pico-8 play session: hold ← + tap ❎

[t = 4 s] hold ← ~4s, tap ❎ ~7×
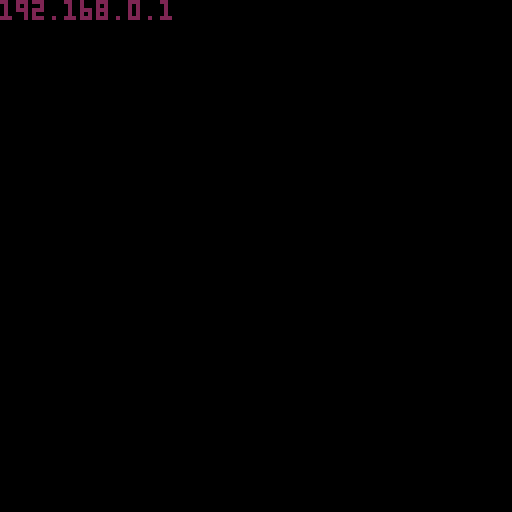
[t = 6 s] hold ← ~6s, tap ❎ ~10×
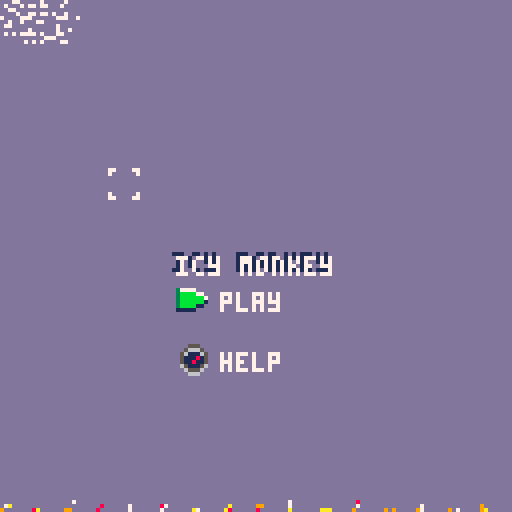
[t = 8 s] hold ← ~8s, tap ❎ ~14×
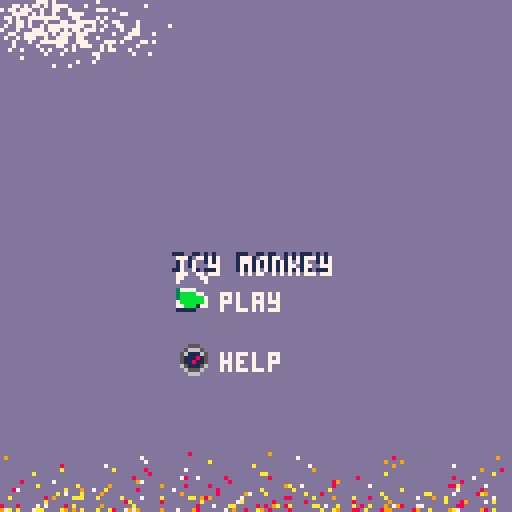

pico-8 cartridge
version 39
__lua__
--main 
--todo! 
--[[

	end game screen
	
	some kind of time for 
		plane to get you

	sfx for plane
	
	attacking delay/effect

	bugfix to prevent lag
		from particles

	

--]]

gamemode = 2 //0 is main, 1 is 
														//menu,
														//2 is game start
														//3 is game over


function _init()
	
	gamemode = 5
	
	reset_game()
	
	music(0)
	
	msg("for ryan",2.5)
	msg("192.168.0.1",.2)
--]]



end



mus_test = 0
function _update()	

	//do wind
	if time() % 5.5 == 0 
		and gamemode != 5
	then
		sfx(2)
	end
	


	//world mode
	if gamemode == 0 then
		
		
		if btnp(⬅️) then
		--	add_mob(1,pl.x,pl.y)
		end
		
		
		//upd time   time 10
		if time() % sec_per_hour == 0 then
			adv_hour()
		end
			
		
		nodes = choice_menu(0,116,9,1,inv)
		
	 get_player_input()
	 move_player()
	 lose_heat()
	-- passive_hp_regen()
	 player_death()
	 nearest_pl_obj()
	 stats_reg()
	 upd_res()
	 switch_menu()
	 move_camera()
	 mob_upd()
	 
		world_border()
	 
	 has_enough_fires()
	 
	 rnd_mobs()
	 
	 //snowfall
	 for i = 0,snow_level do
	 	add_part(138+camx,-10+camy,-rnd(5),rnd(4),7,5)
	 end
	 
	end
	
	//menu mode
	if gamemode == 1 then
		get_menu_input()
	end

	
	switch_buff = false
	
end


function _draw()
	cls()
	
	
	time_color()
	
	
	//regular play
	if gamemode == 0 then
		
		draw_world_border()

		map()
		
		draw_res()
	
		draw_player()
	
		draw_mobs()
		
		draw_ghost()
	
		draw_nodes(true)
		
		draw_part()
		
		hud()
		
		
	//ui	
	elseif gamemode == 1	then		
		//inventory drawn in menu call
		draw_menu()
		
	end
	
	//start screen
	if gamemode == 2 then
		start_screen()
	end
	
	//help screen
	if gamemode == 3 then
		help_screen()
		draw_part()
	end
	
	if gamemode == 4 then
		death_screen()
	end
	
	if gamemode == 5 then
		startup_screen()
	end
	
	if gamemode == 6 then
		victory_screen()
		draw_part()
	end
	
	
	draw_msg()
	
	
-- print(#part, pl.x,pl.y)

	
end


function reset_game()
	
	pl.hp = 10
	pl.warmth = 100
	inv = {}
	
	camx = 0
	camy = 0
	camera(0,0)
	
	clear_part()
	
	res = {}
	mobs = {}
	
	msg_text = ""
	
end
-->8
--player
pl = {x=63,
						y=63,
						vx=0,
						vy=0,
						spd=1.2,
						s=1,
						dir=1,
						ani={{2,3,4}},
					 flipp=false,
						action=0,
						item=-1, //held item
						last_angle=0,
						hp = 10,
						warmth=100,
						dmg = 1,
						closest_obj=0,	//closest thing
						can_atk = true,
						next_atk = 0
						
						}
						
//actions enum 0:harvest 1:weapon/tool 2:build	

--[[
	action 0 is standard harvest
	1 is place item	
--]]

//player inventory
inv = {}

function draw_player()
	spr(pl.s,pl.x,pl.y,1,1,pl.flipp)
	
	if pl.vx != 0 or pl.vy != 0 then
		
		pl.s = pl.ani[pl.dir][flr(time()*8%#pl.ani[pl.dir])+1]
	else
		pl.s = pl.ani[pl.dir][1] - 1
	end
	
	x = pl.x
	y = pl.y
	vx = pl.vx
	vy = pl.vy
	
	a = pl.last_angle
	
	//flips item to match player
	if pl.item  != -1 then
		local f = false
		if a > .25 and a < .75 then
			f = true
		end
	
		if pl.can_atk == false then
			for i = 0,15 do
				pal(i,7)
			end
		end
	
		spr(res_types[pl.item].ico, x+7*cos(a),y+7*sin(a),
			1,1,f)
		pal()
	end
end

function upd_ani()
	
	if pl.vx > 0 then
		pl.flipp = false
	elseif pl.vx < 0 then
		pl.flipp = true
	end	
	
	
	
end


function get_player_input()
	
	vx = bool2int(btn(➡️)) - bool2int(btn(⬅️))
	vy = bool2int(btn(⬇️)) - bool2int(btn(⬆️))
	
	pl.vx = vx
	pl.vy = vy
	
	upd_ani()
	
	if btnp(🅾️) then
		press_action()
	end
	
	if vx != 0 or vy != 0 then
		pl.last_angle = atan2(vx, vy)
	end
	
	if time() > pl.next_atk then
		pl.can_atk = true
	end
	
	
end


function press_action()

--	nodes = choice_menu(0,116,9,1,inv)
	
	//standard harvest/attack action
	if pl.action == 0 then
		 
		 if pl.closest_obj.name ==
		 	"tent" and hour > 10
		 	then
		 		next_day()
		 		return
		 	end
		 
		 harvest()
		end	
		
		//use tool/weapon
		if pl.action == 1 then
			
			m = get_closest(mobs,pl.x,pl.y)
			
			if m != false and pl.can_atk then
				 
				 if attack(pl, m) then
				 
				 	for d in all(all_mobs[m.t].drops) do
				 		add_inv(d)
						end			
						
	    end
	    
	    pl.can_atk = false
					pl.next_atk = time() + 1
					sfx(15)
			end
			

			
		end
		
		//place action
		if pl.action == 2 then
		
			//code to make sure placed
			//items don't overlap
		
			place_item()
			
		end
		
		if pl.action == 4 then
			throw_item()
		end
	
end

function harvest()
	r = closest_res(pl.x,pl.y)
		
		if r != false then
	
			if #inv == 18 then
				if #msg_queue < 2 then
					msg("you're carrying too much!",3)	
				end
				return
			end
	
	  if dist(pl.x,pl.y,r.x,r.y)
		< 15 then
			
			sfx(0)
			
			//decreases res durability
			res[find(res,r)].dur -= 1
			
			if r.dur <= 0 then
				add_inv(r.t)
			end
		
			for i = 1, rnd(5)+7 do		
				rot = rnd(.5)	
				add_part(r.x+4,r.y+4,cos(rot),-sin(rot),5,.3)
			end
			
			end
		end
				
end

function use_tool()


	
	//get closets res or mob
	//do damage or harvest
	//yah
end

function place_item()
		add_res(pl.x+10*cos(a),pl.y+10*sin(a),pl.item)
		rm_inv(pl.item)
		unequip()
end

function throw_item()
	
	for i = 0,10 do
		
		add_mob(4,pl.x,pl.y)
		mobs[#mobs].vx = cos(pl.last_angle)
		mobs[#mobs].vy = sin(pl.last_angle)
		mobs[#mobs].s = pl.item
		
		rm_inv(pl.item)
		unequip()
	end
	
end


switch_buff = false
function switch_menu()
	if btnp(❎) then	
		gamemode_1()
	end
end

function gamemode_1()
	gamemode = 1
	menu_reset()
	unequip()
	switch_buff = true
end

function gamemode_0()
	gamemode = 0
	nodes = choice_menu(0,116,9,1,inv)
	switch_buff = true
end

function move_player()
	
	if map_hit(pl.x+pl.vx,
												pl.y+pl.vy,
												7,7) then
		return												
	end
	
	pl.x += pl.vx*pl.spd
	pl.y += pl.vy*pl.spd
	
end

function equip(item)
	
	pl.item = item
	
	pl.action = res_types[item].t-1
	
end

function unequip()
	pl.item = -1
	pl.action = 0
end


function add_inv(obj)
	
	if #inv < 18 then
	 add(inv, obj)
		return true
	end
	
	return false
	
end

function rm_inv(t)
	
	for i in all(inv) do
		
		if i == t then
			del(inv, t)
			return true
		end
		
	end
	
	return false
	
end

//change to has method lolol
function has_item(t)
	
	for i in all(inv) do
		if i == t then
			return true
		end
	end
	
	return false
	
end


function has_item_num(t)
	
	c = 0
	
	for i in all(inv) do
		if i == t then
			c += 1
		end
	end
	
	return c
	
end

camx,camy = 0,0
camxv,camyv = 0,0

//implement cam and pl.pos
//offset
cam_spd = 1 //.1
function move_camera()
	
	camera(camx,camy)
	
	camx = camx + camxv*cam_spd
	camy = camy + camyv*cam_spd
	
	camxv = pl.x-camx-60
	camyv = pl.y-camy-60
end

function lose_heat()
	
	if hour <= 14 then
		if time() % 10 == 0 then
			pl.warmth -= 3
		end
	end
	
	fires = get_all(res,6)
		
		close = get_closest(fires,pl.x,pl.y)
		
		if close != false then
		
			if dist(pl.x,pl.y,close.x,close.y)
				< 30 then
					
					pl.warmth += 1
					
			end
		
		end
	
	if hour > 14 then
		
		if time() % 2 == 0 then
			pl.warmth -= 5
		end
	end
	
	
end

function passive_hp_regen()
	
	if time() % 10 == 0 then
		pl.hp += 1
	end
	
end

//keeps player stats below 
//their max
function stats_reg()
	
	if pl.warmth > 100 then
		pl.warmth = 100
	end
	
	if pl.hp > 10 then
		pl.hp = 10
	end
	
	if pl.hp < 0 then
			pl.hp = 0
	end
	
	if pl.warmth < 0 then
		pl.warmth = 0
	end
	
end

function player_death()
	
	
	
	if pl.hp <= 0 then
	
		msg("cause of death: blood loss",5)
		gamemode = 4
		sfx(9) //death sound
	end
	
	if pl.warmth <= 0 then

		msg("cause of death: shivers",5)
		gamemode = 4
		sfx(9) //death sound
	end
	
end


function nearest_pl_obj()
	
	item = get_closest(res,pl.x,pl.y)
	
	i = res_types[item.t]
	
	pl.closest_obj = i
	
end
-->8
--lib

function bool2int(b)
	if b then
		return 1
	else
		return 0	
	end
end


function map_hit(x1,y1,w,h)
	
	for xx = x1,x1+w,w do
		for yy = y1,y1+h,h do
			
			mx = flr(xx/8)
			my = flr(yy/8)
			
			if fget(mget(mx,my)) == 1 then
				return true
			end
			
		end
	end
	
	return false
	
end


function get_col(x1,y1,h1,w1,
																	x2,y2,h2,w2)
	for xx = x1,x1+w1,w1 do
		for yy = y1,y1+h1,h1 do
			
			if xx >= x2 and xx <= x2+w2 and
				yy >= y2 and yy <= y2+h2 
					then
						return true
					end
			
		end
	end																		
	
	return false														
	
end

function dist(x1,y1,x2,y2)
	
	//haha lol forgot about int
	//limits! xd lol cringe
	
	
	xx = ((x2-x1)/100)^2
	yy = ((y2-y1)/100)^2
	s = sqrt(xx + yy)
	
	if s == 0 then
		return 1000
	end
	
	return s * 100
	
end


function has(t, v)
	
	for i in all(t) do
		if i == v then
			return true
		end
	end
	
	return false
	
end

function find(t, v)
	for i = 1, #t do
		
		if t[i] == v then
			return i
		end
		
	end
	
	return false
end

//
function get_closest(arr, x,y)
	
	item = 0
	
	closest = 1000
	
	for n in all(arr) do
		
		d = dist(x,y,n.x,n.y) 
		
		if n.x == x and n.y == y then
			d = 1001
		end
		
		if d < closest
			then
				closest = d
				item = n
			end
		
	end
	
	if item == 0 then
		return false
	end
	
	if closest == 1000 then
		return false
	end
	

	return item
	
end


function get_all(table, value)
	
	t={}
	
	for i = 1, #table do
		
		if table[i].t == value then
			add(t, table[i])
		end
		
	end
	

		return t
	
end

function get_all_inv(value)
	
	t={}
	
	for i = 1, #inv do
		
		if inv[i]== value then
			add(t, inv[i])
		end
		
	end
	
	
	return t
	
end



-->8
--particle system

part = {}
--x,y,vx,vy,col,life


function add_part(x,y,vx,vy,col,life)
		
		p = {x=x,y=y,vx=vx,vy=vy,col=col,life=life}
		add(part, p)
		
end



function draw_part()
	for p in all(part) do
	
				pset(p.x,p.y,p.col)
				
				if p.life <= 0 then
					del(part, p)
				end
		
		p.x += p.vx
		p.y += p.vy
		
		p.life -= .03
	
		
	end
	

end


function blood(x,y) 
	
	for i = 0,10 do
		
		ang = rnd(1)
		
		add_part(x,y,cos(ang),sin(ang),8,.2)
		
	end
	
end

function fire(x,y)

	for i = 0,5 do
		add_part(x,y,rnd(1)*-1,rnd(2)*-1,flr(rnd(4))+7,.1)
	end

end

function smoke(x,y)
	
	drift = -.5
	
	for i = 0,10 do
		
		ang = rnd(1)
		
	
		
		add_part(x+cos(ang)+1,
											y+sin(ang)+1,
											drift,
											-.90,
											5,
											3)
		
	end
	
end

function clear_part()
	for i in all(part) do
		del(part, i)
	end
end

-->8
--resouce objects

res = {}

--[[

		object types 
		
		- weapons
		- tools
		- placeables
		- consumables
		- static/crafting
]]--

//enum for resources in inv
//s is world sprite,dur is durability,
//ico inventory
//also contains crafting 
//craft{} is materials needed

--[[
cost change: 
cost is now [item,#]
for all items. annoying af
but it'll get the job done

--]]

res_types = {
			//1
			{s=74,dur=10,ico=17,name="log",t=1,cost={{t=1,am=1}}},//tree
			{s=75,dur=10,ico=18,name="stone",t=1,cost={{t=5,am=2}}},//stone
			{s=nil,dur=nil,ico=19,cost={{t=1,am=1}},name="charcoal",t=1},//coal
   {s=nil,dur=nil,ico=20,cost={ {t=1,am=2}, {t=5,am=1}},name="spear",t=2},//spear
			{s=76,dur=5,ico=21,name="flint",t=1}, //flint,
			//6
			{s=22,dur=100,ico=22,cost={{t=1,am=1},{t=2,am=1},{t=5,am=1}},name="firewood",t=3},//firewood
			{ico=30}, //ui item, equip item
			{ico=31}, //ui item, destory item
			{s=23,dur=5,ico=23,name="torch",t=3,cost={{t=1,am=1},{t=3,am=1}}},
			{s=65,dur =10, ico=37,name="snowball", t=5},//wall, placeable
			//11
			{s=33,dur=1,ico=33,name="raw meat",t=4},
			{ico=5},//ui item, eat
			{ico=5,dur=1,name="cooked meat",cost={{t=11,am=1}},t=4},
			{ico=42,name="start"}, //ui item, start
			{ico=43,name="compass"}, //ui for compass
			//16
			{ico=34,name="fur",t=1}, //fur
			{ico=35,name="tent",s=35,dur=15,cost={{t=16,am=2},{t=1,am=2},{t=5,am=1}},t=3},
			{ico=46},//throw ui element
			{s=38,ico=38,name="log bundle",t=3,cost={{t=1,am=3}},dur=5},
			//20
			{s=39,ico=39,name="signal fire",t=3,cost={{t=19,am=1},{t=3,am=2},{t=2,am=3}},dur=1000 },//signal fire
			{s=49,ico=49,name="ghost totem",t=3,cost={{t=16,am=2},{t=5,am=2},{t=11,am=1}},dur=10}
}

//item t reference
res_interact = {
	
	{8},//static item 1
	{7,8},//tool/weapon 2
	{7,8}, //placeable item 3
	{12,8},//consumable 4
	{18,8} //throwable 5
}

function add_res(x,y,ty)
	//x,y,type,durabiliyt
	r = {x=x,y=y,t=ty,dur=res_types[ty].dur}
	add(res, r)
end


function upd_res()
	
	for r in all(res) do
		
		if r.dur <= 0 then
			del(res, r)
			sfx(1)
		end
		
		
	end
	
	
end

function draw_res()
	
	light_campfires()
	
	for r in all(res) do
		
		ref = res_types[r.t]
		
		spr(ref.s, r.x, r.y)		
		
	end
end

//this shit could be removed
//bc of the new get_closest func
function closest_res(x,y)
	
	re = false//dummy return
	
	d =  50
	
	for r in all(res) do
		
		calc_d = dist(x,y,r.x,r.y)
		
		if calc_d < d then
			d = calc_d
			re = r
		end
		
	end
	

	
	return re
end




function light_campfires()
	
	index = get_all(res,6)
	
	for r in all(index) do
		
		fire(r.x+4,r.y)
		
	end
	
	index = get_all(res,9)
	
	for r in all(index) do
		
		fire(r.x+4,r.y)
		
	end
	
	index = get_all(res,20)
	
	for r in all(index) do
		
		if time() % .25 == 0 then
			smoke(r.x,r.y)
		end
		
		fire(r.x,r.y)
	end
	
end

-->8
--ui

--go into a ui loop :/

function hud()
	
	//heath bar
	v = pl.hp
	mod = v/10
	
	rectfill(camx,camy,camx+30,camy+5,2)
	rectfill(camx+1,camy+1,(29*mod)+camx,camy+4,8)
	spr(14,camx-1,camy-1)	
	
	//warmth
	
	w_color = 8
	
	if pl.warmth < 70 then
		w_color = 9
	end
	
	if pl.warmth < 50 then
		w_color = 12
	end
	
	mod1 = pl.warmth/100
	shift = 40
	rectfill(camx+shift,camy,camx+30+shift,camy+5,2)
	rectfill(camx+1+shift,camy+1,(29*mod1)+camx+shift,camy+4,w_color)
	spr(6,camx-5+shift,camy-1)	
	
	//hunger?
	
	//inventory
	rectfill(108+camx,2+camy,123+camx,10+camy,3)
	spr(41,115+camx,2+camy)
	print("x", 110+camx,4+camy,7)
	
end

function draw_nodes(do_rect)
	
	
	
	for n in all(nodes) do
		
		if do_rect then
		//outer rect
			rectfill(n.x,n.y,n.x+10,n.y+10, 9)
			
			--inner rect
			rectfill(n.x+1,n.y+1,n.x+9,n.y+9, 0)
		end
		--
		spr(res_types[n.v].ico,n.x+1,n.y+1)

	end
	
	
end




cx,cy = 0,0
cvx,cvy = 0,0

function draw_cursor()

	if #nodes == 0 then
		return
	end

	cvx = nodes[node].x - cx
	cvy = nodes[node].y - cy

	spd = .2

	cx += cvx*spd
	cy += cvy*spd

	spr(15,cx+2, cy+1)
end

function cursor_jitter()
	
	cx = cx + rnd(10)-7
	cy = cy + rnd(10)-7
	
end

function draw_back_arrow()
	rectfill(108+camx,2+camy,123+camx,10+camy,3)
	spr(44,115+camx,2+camy)
	print("x", 110+camx,4+camy,7)
end

function draw_menu()
	
	rectfill(-10+camx,0+camy,128+camx,128+camy,0)
	
	print("--paused--", 11+34+camx,11+camy,7)
	
	draw_back_arrow()
	
	if menu_mode == 0 then
		if #nodes == 0 then
			print("you have no items",32+camx,19+camy,7)
		end
			
			print("press up arrow to craft",22+camx,27+camy,7)
			print("press z to use items",24+camx,35+camy,7)		
	end
	
	if menu_mode == 1 then
		draw_crafting()
	end
	
	if menu_mode == 2 then
		draw_item_sub(sub_menu_item)
	end
	
	draw_nodes(true)
	draw_cursor()
	
	
	
					
end

menu_mode = 10
menu_debuff = true

node = 1
node_height=0
nodes = {}

//item being used in submenu
sub_menu_item = -1

//determine logic for moving 
//and selecting
function get_menu_input()
		
		cursor_input()
		
		if menu_mode == 0 then
			if btnp(❎) and not switch_buff  then
				
				gamemode_0()
				
			end
			
			if btnp(🅾️) then
				
				if #inv ==0 then
					return
				end
				
				sub_menu_item = nodes[node].v
				node = 1
				menu_mode = 2
				menu_debuff = false
				
			end
		end
		
		//crafting
		if menu_mode == 1 then
			
			if btnp(❎) then
				menu_reset()
			end
			
			//craft check
			if btnp(🅾️) then
			
				item = res_types[nodes[node].v]
				
				if has_materials(item) then				
					sfx(4)
					pay_craft_cost(item)	
					add_inv(nodes[node].v)
				else
					sfx(0)
					cursor_jitter()
				end			
			end
					
		end
		
		//item sub menu
		if menu_mode == 2 then
			
			if btnp(❎) then
				menu_reset()
			end
			
			if btnp(🅾️) and menu_debuff
			 then
				
				//equip
				if nodes[node].v == 7 then
					equip(sub_menu_item)
					gamemode_0()
				end
				
				if nodes[node].v == 8 then
					rm_inv(sub_menu_item)
					menu_reset()
				end
				
				if nodes[node].v == 12 then
					rm_inv(sub_menu_item)
					pl.hp += 2
					menu_reset()
				end
				
				if nodes[node].v == 18 then
					equip(sub_menu_item)
					gamemode_0()
				end
				
			end
			
		end
		
		

	menu_debuff = true
	
end

function cursor_input()

	if btnp(➡️) then 
			upd_node(1)
		end 
		
		if btnp(⬅️) then
			upd_node(-1)
		end
		
		if btnp(⬇️) then
			upd_node(node_height)
		end
		
		if btnp(⬆️) then
		 if not upd_node(-node_height)
		 	and menu_mode == 0 then
		 		craftable()
		 		menu_mode = 1
		 		node = 1
   end
		end
		
end

function upd_node(val)
	
	len = #nodes
	
	if node + val < 1 or node + val
		> len then
			
			return false
	end
		
	node += val		
	return true

end

function menu_reset()
	node = 1
	menu_mode = 0
	cx,cy = -10+camx,99+camy
	cvx,cvy = 0,0
 nodes = choice_menu(1,99,9,2,inv)
end


function draw_crafting()

	nodes = choice_menu(15,64,5,2,craft)
	
	node_id = nodes[node].v
	item = res_types[node_id]
	
	//item rect
	rect(15+camx,20+camy,113+camx,60+camy,7)
	print(item.name,17+camx,22+camy,7)
	print("cost:",17+camx,28+camy,7)	
	
	
	//prints cost
	c = 1
	for i in all(item.cost) do
		for am = 1,i.am do
			spr(res_types[i.t].ico
			,26+c*10+camx,26+camy)
			c += 1
		end
		
	end
	
end


--ui choice menu test code

--[[creates an array of nodes to 
navigated with a node_chooser.

x and y is positon
row and col are amount of itmes
 per colmn or row
data is the array that is displayed

returns an array to be used 
by a ui_display and node_chooser

--]]
function choice_menu(x,y,row,col,data)		
	
	node_height = row

	gap = 14
	y_gap = 15 //19

	nodelist = {}
	
	xmod = 0 //sets the x offset
	ymod = 0 //per indivudal node
	
	for d in all(data) do
		
		_x = x + (gap * xmod) + camx
		_y = y + (y_gap * ymod) + camy
		
		add(nodelist, {x=_x,y=_y,v=d})
		
		xmod += 1
		if xmod > row-1 then
			xmod = 0
			ymod += 1
			
			if ymod > col-1 then
				break
			end
		end
		
	end	
	
	return nodelist
	
end

//submenu for interacting
//with single items
function draw_item_sub(item)
	
	x = camx+20
	y = camy+20
	
	i = res_types[item]

	list_ui = res_interact[i.t]
	
	rectfill(x,y,x+60,y+60,0)
	rect(x,y,60+x,60+y,7)
	
	nodes = choice_menu(25,35,1,4,list_ui)
	
	if has(list_ui,7) then
		
		local n = find(list_ui,7)
	
  print("equip",nodes[n].x+15,nodes[n].y+2,7)
	end
	
	if has(list_ui,8) then
		
		local n = find(list_ui,8)
	
  print("destory",nodes[n].x+15,nodes[n].y+2,7)
	end
	
	if has(list_ui,12) then
		local n = find(list_ui,12)
	
  print("eat",nodes[n].x+15,nodes[n].y+2,7)
	end
	
	if has(list_ui,18) then
		local n = find(list_ui,18)
	
  print("throw",nodes[n].x+15,nodes[n].y+2,7)
	end

--	print("destory",nodes[2].x+15,nodes[2].y+2,7)

	print(i.name, x+2,y+2,7)

	
end




-->8
--crafting

//takes numbers from res array
//which are specifically for
//crafting

all_craft = {4,3,6,9,10,13,17,19} 
craft = {}


function has_materials(item)
	
	for c in all(item.cost) do
		
		pl_am = #get_all_inv(c.t)
		
		if pl_am < c.am then
			return false
		end
		
	end
	
	return true
	
end

function pay_craft_cost(item)
	for c in all(item.cost) do
		
		for i = 1, c.am do
			rm_inv(c.t)
		end
		
	end
end

function craftable()
	
	craft = {2,4,6,17,19, 20,21} //
	
	if pl.closest_obj.name == "firewood"
		then
			add(craft, 13) //cooked meat
			add(craft,3) //charcoal
			add(craft,9) //torch
		end
	
end


-->8
--world gen


--player random spawn
--random resource and 
--item placement

snow_level = 0


function world_border()
	//chill player if they go past
	if pl.x < 0 or pl.x > 1024
		or pl.y < 0 or pl.y > 512 then
			
			if snow_level == 0 then
				msg("you're freezing!",3)
			end
			
			snow_level = 10
			pl.warmth -= 1
			
			if time() % .25 == 0 then
				sfx(7)
			end
			
		
		else
		
			snow_level = 0

		end

end

function draw_world_border()
	
	rectfill(-128,-128, 1124,612,13)
	
end


function world_init(player_spawn)
	
	if player_spawn then
	
	pl.x = rnd(1024)
	pl.y = rnd(512)
	
	end
	
	for x = 0, 128,4 do
	
		for y = 0, 64,4 do
			
			c = flr(rnd(100))
			
			jitter = rnd(32)
			
			if c > 90 then
				add_res(x*8+jitter, y*8+jitter, 1)
				
			elseif c > 85 then
				add_res(x*8+jitter, y*8+jitter, 2)
			
			elseif c > 80 then
				add_res(x*8+jitter, y*8+jitter, 5)
				
			end
			
			
		end
	end
	
end

function rnd_mobs()
	
	if hour < 14 then
		
		if time() % 15 == 0 then
			
			add_mob(2,pl.x + rnd(256)-128,pl.y + rnd(256)-128)

			add_mob(1,pl.x + rnd(256)-128,pl.y + rnd(256)-128)			
		end
		
	end
	
	
end
-->8
--mobs

mobs = {}

all_mobs = {

//yeti
{hp=5,s=11,brain=0,dmg=2,drops={16}},

//goat
{hp=4,s=27,brain=1,dmg=0,drops={11}}	
,

//blood bird
{hp = 2,s=10, brain=1,dmg=1,drops={11}},

//bullet
{hp = 1,s=37,brain=3,dmg=2,drops={}}

}

function add_mob(_t,_x,_y)
	
	_mob = all_mobs[_t]
	
	
	add(mobs,{x=_x,
											y=_y,
											t=_t,
											hp=_mob.hp,
											dmg=_mob.dmg})
	
	if #mobs > 15 then
		del(mobs, mobs[1])
	end
	
end

function draw_mobs()
	
	for m in all(mobs) do
		
		mob = all_mobs[m.t]
		
		spr(mob.s,m.x,m.y)
--		print(m.hp, m.x,m.y,8)
		
	end
	
	
end

function mob_upd()
	
	for m in all(mobs) do
		
		mob = all_mobs[m.t]
		
		if m.hp <= 0 then
			del(mobs, m)
		end
		
	
		
		if mob.brain == 0 then
				brain_0(m)
		end 
		
		if mob.brain == 1 then
			brain_1(m)
		end
		
		if mob.brain == 3 then
			brain_3(m)
		end
		
	end //for loop
	
end //function




function brain_0(m)
			
			
				if	not	mob_chase(m,pl, 40) then
					mob_closest_res(m)
				end
		
	
end

function brain_1(m)
	
	if not flee_player(m) then
		mob_closest_res(m)	
	end
	
	mob_wander(m)
	
end

function brain_3(m)
--	m.x += m.vx
--	m.y += m.vy

close = get_closest(mobs,m.x,m.y)

if close != false then
	mob_chase(m,close,100)
end	
	
end


//general mob functions

function mob_closest_res(m)
	//chase res and destroy
				r = closest_res(m.x,m.y)
				if r != false then
					
						if dist(m.x,m.y,r.x,r.y) < 10 then
							
							r.dur -= .06
							if time() % .5 == 0 then
								for i = 1, rnd(5)+7 do		
									rot = rnd(.5)	
									add_part(r.x+4,r.y+4,cos(rot),-sin(rot),5,.3)
								end
							end
							
							return true
							
						else
					
							m.x = m.x + (r.x -m.x)*.05
							m.y = m.y + (r.y-m.y)*.05
							
							return true
							
						end //move to res
				end
		
			return false
		
end


function mob_chase(m, target, fov)
//chase player
			p_dist = dist(m.x,m.y,target.x,target.y)
	
			if p_dist < fov then
				
					m.x = m.x + (target.x-m.x)*.05
					m.y = m.y + (target.y-m.y)*.05
				
					if p_dist < 10 then
						attack(m,target)
					end
						
					return true					
					
			end

			return false

end


function flee_player(m)
	p_dist = dist(m.x,m.y,pl.x,pl.y)
	
	if p_dist < 20 then
		
		m.x = m.x + -(pl.x -m.x)*.04
		m.y = m.y + -(pl.y-m.y)*.04
		
		return true
	
	end
	
	return false
	
end


//make this not as shitty
function mob_wander(m)
	m.x = m.x + rnd(1)
	m.y = m.y + rnd(1)
end

//takes two mobs/mob and player
//as input, checks if there's 
//a hit and assigns damage
function attack(m1,m2)
	
	if dist(m1.x,m1.y,m2.x,m2.y)
		<= 15 then
		
			
			
			m2.hp -= m1.dmg
			
			blood(m2.x,m2.y)
			sfx(5)
			
			ang = atan2(m2.x-m1.x,m2.y-m1.y)
			
			m2.x += cos(ang) * 15
			m2.y += sin(ang) * 15
			
			m1.x += -cos(ang) * 10
			m1.y += -sin(ang) * 10
			
		end
		
		if m2.hp <= 0 then
			return true
		end
	
		return false
	
end

-->8
--day night cycle


is_day = true
hour = 0 //resets after 23
day = 0

sec_per_hour = 10


function adv_hour()
	
	hour += 1
	if hour > 23 then
		next_day()
	end
	
end

function next_day()
		hour = 0
		day += 1
		msg("it's a new day!",2)
end

function time_color()
	
	pal()
	
	if hour > 7 then
		pal(6,13)
	end
	
	if hour > 10 then
		pal(6,2)
	end
	
	if hour > 14 then
		pal(6,1)
	end
	
end
-->8
--start and end screens

screen_debuff = true

//gamemode 2
function start_screen()
	
	rectfill(0,0,128,128,13)
	
	for i = 0,16 do
		
		add_part(0 + (i*8),128,rnd(1),rnd(1)*-1,flr(rnd(4))+7,1)
		
		add_part(0 + (i),rnd(10),rnd(2),rnd(1)/2,7,3)
		
	end

	
	
	draw_part()
	
	print("icy monkey",43,63,1)	
	print("icy monkey",44,64,7)
	
	
	nodes = choice_menu(43,70,1,2,{14,15})		

	print("play",nodes[1].x + 12,nodes[1].y+3,7)
	print("help",nodes[2].x + 12,nodes[2].y+3,7)
	
	get_menu_input()
	draw_nodes()
	draw_cursor()
	
	if btnp(🅾️) then
		
		if node == 1 then
			reset_game()
			world_init(true)
			gamemode = 0
		--	msg("oh shit! here comes the ghost!",3)
		end
		
		if node == 2 then
			gamemode = 3
		end
		
		clear_part()
		
		screen_debuff = false
		
	end
	
	
end

//gamemode 3

help_text = "you are stranded in the frozen tundra!"

function help_screen()
	rectfill(0,0,128,128,13)
	
	print("press z to use/attack/harvest",5,10,7)
	print("press x to open inventory",5,16,7)	
	print("use arrow keys to move",5,22,7)
	
	//collect
	rect(5,35,40,75,3)
	print("collect",9,37,7)
	spr(74,7,45)
	spr(75,7,53)
	spr(76,7,62)
	print("wood",17,47)
	print("stone",17,55)
	print("flint",17,63)
	
	//avoid
	rect(45,35,90,75,8)
	print("avoid",53,37,7)
	spr(11,47,45)
	add_part(52,55,rnd(2)-1,1,7,.2)
	
	add_part(52,70,
										(rnd(2)-1)*.2,-.2,
										flr(rnd(3)),.5)
	print("yeti",57,46,7)
	print("freezing",57,56,7)
	print("ghosts",57,66,7)	
	
	//craft
	
	
	if btnp(🅾️) and screen_debuff then
		gamemode = 2
	end

	print("craft 3 signal fires to survive!",0,90,7)
	
	for i = 0,2 do
		
		spr(39, 45+(16*i),100)
		
	end
	
	//
	print("press z to return to menu",16,120,7)
	
	screen_debuff = true
	
end

//gamemode 4
function death_screen()
	
	
 rectfill(camx,camy,camx+128,camy+128,0)
	
	print("you h*cking died!",((128 - 16*4)/2)+camx,40+camy,7)
	
	if #msg_queue == 0 then
		
	 reset_game()
	 gamemode = 2
		
	end
	
end

//gamemode 5
function startup_screen()
	
	rectfill(0,0,128,128,0)
	
	
	
	if #msg_queue == 0 then
		gamemode = 2
		sfx(2)
	end
	
	
end

//gamemode 6
eg = {x=63,y=80}
function victory_screen()

	if time() % 2.5 == 0 then
		sfx(14)
	end

	camera(0,0)
	camx = 0
	camy = 0
	
	rectfill(0,0,128,128,12)
	
	spr(87,63,eg.y,2,2)
	
	line(eg.x,eg.y+10,eg.x,eg.y+10+cos(time()*5)*4,7)
	
	eg.y += sin(time())
	
	add_part(eg.x+15,eg.y+8,1,-1,13,2)
	
	for i = 0,5 do
		add_part(0,rnd(128),1,rnd(2)-1,7,5)
	end

	if #msg_queue == 0 then
		gamemode = 2
		clear_part()
	end

end

function win_game()
	clear_part()
	gamemode = 6
	msg("you survived!",5)
	msg("thanks for playing!",5)
end

-->8
--messaging system

msg_text = ""

msg_queue = {}

msg_time_offset = 0

function msg(text, dur)
	
	data = {text=text,dur=time()+dur+msg_time_offset}
	
	add(msg_queue,data)
	
	msg_time_offset += dur
	
end

msg_x = 0
msg_y = 0
msg_time = 0
do_msg = false
function draw_msg()
	
	if #msg_queue > 0 then
		msg_text = msg_queue[1].text
		do_msg = true
	end
	
	
--	print(msg_text,msg_x-.5,msg_y-.5,0)
	print(msg_text,msg_x,msg_y,2)
	
	if do_msg then
	
		msg_y += (camy+63-msg_y)*.1
		
		msg_x = (128 - (#msg_text * 4))/2 + camx
		
		if time() > msg_queue[1].dur then
			
			msg_y += (152+camy-msg_y)*.2
	
			if msg_y > 120+camy then
				msg_x = camx
				msg_y = camy
				del(msg_queue,msg_queue[1])
			end
				
			if #msg_queue < 1 then
				do_msg = false
				msg_time_offset = 0
				msg_text = ""
			end
			
		end
	
	else
	
		
	
	end
	
end
-->8
--the ghost of the wastes


ghost = {x=63,y=63,spd=.4,ang=0}

function draw_ghost()
	
	if dist(pl.x,pl.y,ghost.x,ghost.y) < 35
		then
		
			if time() % 1 == 0 then
				sfx(13)
			end			
			
		end 
	
	freeze_player()
	
	add_part(ghost.x,ghost.y,
										(rnd(2)-1)*.2,-.2,
										flr(rnd(3)),3)
	
	
	ghost.x += cos(ghost.ang) * ghost.spd
	ghost.y += sin(ghost.ang) * ghost.spd
	
	
			if dist(pl.x,pl.y,ghost.x,ghost.y) < 30 then
				ghost.ang = atan2(pl.x-ghost.x,pl.y-ghost.y)
			else
				if time() % 2 == 0 then			
					if rnd(10) > 5 then
						ghost.ang = rnd(1)
				 else
				 	ghost.ang = atan2(pl.x-ghost.x,pl.y-ghost.y)
				 end			
				end
			end

	
 //totems
		totems = get_all(res, 21)
		if #totems <= 0 then
			return
		end
		target = get_closest(totems,ghost.x,ghost.y)
		
		ghost.ang = atan2(target.x-ghost.x,target.y-ghost.y)
		
		if dist(ghost.x,ghost.y,
										target.x,target.y)
										< 15 then
											del(res, target)
										end
		


end


function freeze_player()
	
	d = dist(pl.x,pl.y,ghost.x,ghost.y)
	
	if d
		< 10 then
			
			if time() % .5 == 0 then
				pl.warmth -= 10
			end
		
			
		end
	
end

function ghost_totems()
	if #get_all(res, 21) > 0 then
		return true
	end
	
	return false

end
-->8
--plane and signal fires

function has_enough_fires()

 fires = get_all(res, 20)
 
 if #fires == 3 then
 	win_game()
 end
 
end
__gfx__
00000000000000000000000000177700000000000000240000028e00000000000000000000000000000000000077d0000077d0000077d0000001100077000077
000000000017770000177700017fff70001777000002ee4002888e000000000000000000000000000008200007cc7d0007cc7d0007cc7d000018810070000007
00700700017fff70017fff70017fff70017fff700002e7400298800000000000000000000000000000aa800000ccc70000ccc70000ccc7000118811000000000
00077000017fff70017fff70017efe70017fff7000244e40029988e00000000000077700000000000aaa800000c1c70000ccc70000c1c7001888878100000000
00077000017efe70017efe7000177700017efe700024440002aa98e000000000005777000000000000088820007777d0007777d0007777d01888788100000000
00700700001777000017770022111100001777000774400002aa98e0000000000055000000000000000888200e7777e00e7777e00e7777e00118811000000000
000000000011110000111220000002200211110077700000002aa8000000000000000000000000000000880000777d0000777670067777700018810070000007
00000000002202200220000000000000022022000700000000028e000000000000000000000000000000aa000670067006700000000006700001100077000077
00000000000000000000000000000100000000150000000000000000000400000000000000000000000000000000000000010001000000000000000000777700
0000000000005440000111000001121000001556000017700000000000484000000000000000000090009009000a00a000111401000000000077777007888870
0000000000054444000116d00012277100005550000155700024440000494000000000000000000099009999000a966a000100110000000007f5f5f778000887
0000000000544444001166d00122227100044f6000155d00024442200048400000000000000000000999999000006666444114410000000007fffff778008087
0000000005fff44401166d00012222210044f00000155d0024442542000400000000000000000000099999550677766604444444000000007555fff778080087
0000000005f9f4400166dd0001222221044f00000155d0004f4254f4000400000000000000000000099999550677766604444444000000007fff5ff778800087
0000000005fff40000dd00000012221144f0000001dd0000442505440002000000000000000000000990990006777700040040040000000007ffff7007888870
000000000044400000000000000111004f00000000000000000000000002000000000000000000000a000a000505050004004404000000000077770000777700
0000000000002e000000000000000000000000550000000000000000000000000000000000000000000000000005550000000000000000000000000000000000
002ee8000002eee000776000000000000000055600000000000000000040000000000000004444003777700000566650000e0000000000000007770000000000
02eeee800002e7e007e7760000544f0000005560001670000022fd0000242000000000000549a4403bbbb7700561116500e80000000000000078887000000000
02eeee80002eeee007eee7700544f2f0055556000177c7000044af0000244000000000000119a1103bbbbbb7051118150e888888000000000787778700000000
2e1111e8002eee0007eee7700544f2f000d56000017c7700022222af0040240000000000011111103bbbbbb10511811508888888000000000787878700000000
21111118077ee00007ee7760544f222f0d44000001777700244fa4fd0042440000000000054444403bbbb1100651115602882222000000000787778700000000
000000007770000006776600544f222fd440000000666000244fd000056426500000000005444440111110000065556000280000000000000078887000000000
00000000070000000000000000000000d44000000000000000000000055665500000000005444440000000000006660000020000000000000007770000000000
00000000000000000000000000000000000000000000000000000000000000000000000000000000000000000000000000000000000000000000000000000000
00000000000000000000000000000000000000000000000000000000000000000000000000000000000000000000000000000000000000000000000000000000
00000000000000000000000000000000000000000000000000000000000000000000000000000000000000000000000000000000000000000000000000000000
00000000006777000000000000000000000000000000000000000000000000000000000000000000000000000000000000000000000000000000000000000000
000000000067ee700000000000000000000000000000000000000000000000000000000000000000000000000000000000000000000000000000000000000000
00000000006eee700000000000000000000000000000000000000000000000000000000000000000000000000000000000000000000000000000000000000000
00000000016777750000000000000000000000000000000000000000000000000000000000000000000000000000000000000000000000000000000000000000
00000000015015550000000000000000000000000000000000000000000000000000000000000000000000000000000000000000000000000000000000000000
66666666000000000000000000000000666666668888888800000000000000000000000000000000000400000000000000000000000000000000000000000000
66666666008888000000000000000000666666668888888800000000000000000000000000000000000405400011700000000000000000000000000000000000
66666666008888000000000000000000666666668888888800000000000000000000000000000000040444400015570000000000000000000000000000000000
6c666666088888800000000000000000666666664444448800000000000000000004440000000000004400000015557000017000000000000000000000000000
66c6666600777700000000000000000066666666444444880000000000000000004444440000000000054440015555d00011d700000000000000000000000000
666666c60777977000000000000000006666666688448888000000000000000004f444f40000000054444454015555d0001ddd70000000000000000000000000
66666c6607777770000000000000000066666666884488880000000000000000044004400000000005054000015555d0001ddd10000000000000000000000000
6666666600777700000000000000000066666666884488880000000000000000000000000000000000054000015555d001dddd10000000000000000000000000
66666666666666666666666666666666000000000000000000000000000000000000000000000000000000000000000001dd1110000000000000000000000000
66666666666666666666666666666666000000000000000000000000000008888800000000000000000000000000000000000000000000000000000000000000
66666615516666666666666655556666000000000000000000000000000088888880000000000000000000000000000000000000000000000000000000000000
6661511551151666666666557777dd66000000000000000000000000000088888880000000000000000000000000000000000000000000000000000000000000
66115115551511666666665777777d66000000000000000000000000000060000600008000000000000000000000000000000000000000000000000000000000
661155155515116666666577777777d6000000000000000000000000000060000600088000000000000000000000000000000000000000000000000000000000
661555155555516666666000770007d6000000000000000000000000000060000600288000000000000000000000000000000000000000000000000000000000
661550000005516666666000770007d0000000000000000000000000002268000682220000000000000000000000000000000000000000000000000000000000
661000000000016666665700770077d0000000000000000000000000022262888622888000000000000000000000000000000000000000000000000000000000
66600000000006666666577777777d00000000000000000000000000022262222622888000000000000000000000000000000000000000000000000000000000
6666600000000666666657777777dd00000000000000000000000000002288888822220000000000000000000000000000000000000000000000000000000000
666666000000666666650707070d0000000000000000000000000000000888888802200000000000000000000000000000000000000000000000000000000000
6666666666666666666507070dd00000000000000000000000000000000088888000000000000000000000000000000000000000000000000000000000000000
666666666666666666665d0dd0000006000000000000000000000000000000000000000000000000000000000000000000000000000000000000000000000000
66666666666666666666666000000666000000000000000000000000000000000000000000000000000000000000000000000000000000000000000000000000
66666666666666666666666600006666000000000000000000000000000000000000000000000000000000000000000000000000000000000000000000000000
00000000000000000000000000000000000000000000000000000000000000000000000000000000000000000000000000000000000000000000000000000000
00000000000000000000000000000000000000000000000000000000000000000000000000000000000000000000000000000000000000000000000000000000
00000000000000000000000000000000000000000000000000000000000000000000000000000000000000000000000000000000000000000000000000000000
00000000000000000000000000000000000000000000000000000000000000000000000000000000000000000000000000000000000000000000000000000000
00000000000000000000000000000000000000000000000000000000000000000000000000000000000000000000000000000000000000000000000000000000
00000000000000000000000000000000000000000000000000000000000000000000000000000000000000000000000000000000000000000000000000000000
00000000000000000000000000000000000000000000000000000000000000000000000000000000000000000000000000000000000000000000000000000000
00000000000000000000000000000000000000000000000000000000000000000000000000000000000000000000000000000000000000000000000000000000
04040404040404040404040404040404040404040404040404040404040404040404040404040404040404040404040404040404040404040404040404040404
04040404040404040404040404040404040404040404040404040404040404040404040404040404040404040404040404040404040404040404040404040404
04040404040404040404040404040404040404040404040404040404040404040404040404040404040404040404040404040404040404040404040404040404
04040404040404040404040404040404040404040404040404040404040404040404040404040404040404040404040404040404040404040404040404040404
04040404040404040404040404040404040404040404040404040404040404040404040404040404040404040404040404040404040404040404040404040404
04040404040404040404040404040404040404040404040404040404040404040404040404040404040404040404040404040404040404040404040404040404
04040404040404040404040404040404040404040404040404040404040404040404040404040404040404040404040404040404040404040404040404040404
04040404040404040404040404040404040404040404040404040404040404040404040404040404040404040404040404040404040404040404040404040404
04040404040404040404040404040404040404040404040404040404040404040404040404040404040404040404040404040404040404040404040404040404
04040404040404040404040404040404040404040404040404040404040404040404040404040404040404040404040404040404040404040404040404040404
04040404040404040404040404040404040404040404040404040404040404040404040404040404040404040404040404040404040404040404040404040404
04040404040404040404040404040404040404040404040404040404040404040404040404040404040404040404040404040404040404040404040404040404
04040404040404040404040404040404040404040404040404040404040404040404040404040404040404040404040404040404040404040404040404040404
04040404040404040404040404040404040404040404040404040404040404040404040404040404040404040404040404040404040404040404040404040404
04040404040404040404040404040404040404040404040404040404040404040404040404040404040404040404040404040404040404040404040404040404
04040404040404040404040404040404040404040404040404040404040404040404040404040404040404040404040404040404040404040404040404040404
04040404040404040404040404040404040404040404040404040404040404040404040404040404040404040404040404040404040404040404040404040404
04040404040404040404040404040404040404040404040404040404040404040404040404040404040404040404040404040404040404040404040404040404
04040404040404040404040404040404040404040404040404040404040404040404040404040404040404040404040404040404040404040404040404040404
04040404040404040404040404040404040404040404040404040404040404040404040404040404040404040404040404040404040404040404040404040404
04040404040404040404040404040404040404040404040404040404040404040404040404040404040404040404040404040404040404040404040404040404
04040404040404040404040404040404040404040404040404040404040404040404040404040404040404040404040404040404040404040404040404040404
04040404040404040404040404040404040404040404040404040404040404040404040404040404040404040404040404040404040404040404040404040404
04040404040404040404040404040404040404040404040404040404040404040404040404040404040404040404040404040404040404040404040404040404
04040404040404040404040404040404040404040404040404040404040404040404040404040404040404040404040404040404040404040404040404040404
04040404040404040404040404040404040404040404040404040404040404040404040404040404040404040404040404040404040404040404040404040404
04040404040404040404040404040404040404040404040404040404040404040404040404040404040404040404040404040404040404040404040404040404
04040404040404040404040404040404040404040404040404040404040404040404040404040404040404040404040404040404040404040404040404040404
04040404040404040404040404040404040404040404040404040404040404040404040404040404040404040404040404040404040404040404040404040404
04040404040404040404040404040404040404040404040404040404040404040404040404040404040404040404040404040404040404040404040404040404
04040404040404040404040404040404040404040404040404040404040404040404040404040404040404040404040404040404040404040404040404040404
04040404040404040404040404040404040404040404040404040404040404040404040404040404040404040404040404040404040404040404040404040404
04040404040404040404040404040404040404040404040404040404040404040404040404040404040404040404040404040404040404040404040404040404
04040404040404040404040404040404040404040404040404040404040404040404040404040404040404040404040404040404040404040404040404040404
04040404040404040404040404040404040404040404040404040404040404040404040404040404040404040404040404040404040404040404040404040404
04040404040404040404040404040404040404040404040404040404040404040404040404040404040404040404040404040404040404040404040404040404
04040404040404040404040404040404040404040404040404040404040404040404040404040404040404040404040404040404040404040404040404040404
04040404040404040404040404040404040404040404040404040404040404040404040404040404040404040404040404040404040404040404040404040404
04040404040404040404040404040404040404040404040404040404040404040404040404040404040404040404040404040404040404040404040404040404
04040404040404040404040404040404040404040404040404040404040404040404040404040404040404040404040404040404040404040404040404040404
04040404040404040404040404040404040404040404040404040404040404040404040404040404040404040404040404040404040404040404040404040404
04040404040404040404040404040404040404040404040404040404040404040404040404040404040404040404040404040404040404040404040404040404
04040404040404040404040404040404040404040404040404040404040404040404040404040404040404040404040404040404040404040404040404040404
04040404040404040404040404040404040404040404040404040404040404040404040404040404040404040404040404040404040404040404040404040404
04040404040404040404040404040404040404040404040404040404040404040404040404040404040404040404040404040404040404040404040404040404
04040404040404040404040404040404040404040404040404040404040404040404040404040404040404040404040404040404040404040404040404040404
04040404040404040404040404040404040404040404040404040404040404040404040404040404040404040404040404040404040404040404040404040404
04040404040404040404040404040404040404040404040404040404040404040404040404040404040404040404040404040404040404040404040404040404
04040404040404040404040404040404040404040404040404040404040404040404040404040404040404040404040404040404040404040404040404040404
04040404040404040404040404040404040404040404040404040404040404040404040404040404040404040404040404040404040404040404040404040404
04040404040404040404040404040404040404040404040404040404040404040404040404040404040404040404040404040404040404040404040404040404
04040404040404040404040404040404040404040404040404040404040404040404040404040404040404040404040404040404040404040404040404040404
04040404040404040404040404040404040404040404040404040404040404040404040404040404040404040404040404040404040404040404040404040404
04040404040404040404040404040404040404040404040404040404040404040404040404040404040404040404040404040404040404040404040404040404
04040404040404040404040404040404040404040404040404040404040404040404040404040404040404040404040404040404040404040404040404040404
04040404040404040404040404040404040404040404040404040404040404040404040404040404040404040404040404040404040404040404040404040404
04040404040404040404040404040404040404040404040404040404040404040404040404040404040404040404040404040404040404040404040404040404
04040404040404040404040404040404040404040404040404040404040404040404040404040404040404040404040404040404040404040404040404040404
04040404040404040404040404040404040404040404040404040404040404040404040404040404040404040404040404040404040404040404040404040404
04040404040404040404040404040404040404040404040404040404040404040404040404040404040404040404040404040404040404040404040404040404
04040404040404040404040404040404040404040404040404040404040404040404040404040404040404040404040404040404040404040404040404040404
04040404040404040404040404040404040404040404040404040404040404040404040404040404040404040404040404040404040404040404040404040404
04040404040404040404040404040404040404040404040404040404040404040404040404040404040404040404040404040404040404040404040404040404
04040404040404040404040404040404040404040404040404040404040404040404040404040404040404040404040404040404040404040404040404040404
__gff__
0000000000000000000000000000000000000000000000000000000000000000000000000000000000000000000000000000000000000000000000000000000000010000000200000000000000000000010101010000000000000000000000000101010100000000000000000000000000000000000000000000000000000000
0000000000000000000000000000000000000000000000000000000000000000000000000000000000000000000000000000000000000000000000000000000000000000000000000000000000000000000000000000000000000000000000000000000000000000000000000000000000000000000000000000000000000000
__map__
4040404040404040404040404040404040404040404040404040404040404040404040404040404040404040404040404040404040404040404040404040404040404040404040404040404040404040404040404040404040404040404040404040404040404040404040404040404040404040404040404040404040404040
4040404040404040525340404040404040404040404040404040404040404040404040404040404040404040404040404040404040404040404040404040404040404040404040404040404040404040404040404040404040404040404040404040404040404040404040404040404040404040404040404040404040404040
4040404040404040626340404040404040404040404040404040404040404040404040404040404040404040404040404040404040404040404040404040404040404040404040404040404040404040404040404040404040404040404040404040404040404040404040404040404040404040404040404040404040404040
4040404040404040404040404040404040404040404040404040404040404040404040404040404040404040404040404040404040404040404040404040404040404040404040404040404040404040404040404040404040404040404040404040404040404040404040404040404040404040404040404040404040404040
4040404040404040404040404040404040404040404040404040404040404040404040404040404040404040404040404040404040404040404040404040404040404040404040404040404040404040404040404040404040404040404040404040404040404040404040404040404040404040404040404040404040404040
4040404040404040404040404040404040404040404040404040404040404040404040404040404040404040404040404040404040404040404040404040404040404040404040404040404040404040404040404040404040404040404040404040404040404040404040404040404040404040404040404040404040404040
4040505140404040404040404040404040404040404040404040404040404040404040404040404040404040404040404040404040404040404040404040404040404040404040404040404040404040404040404040404040404040404040404040404040404040404040404040404040404040404040404040404040404040
4040606140404040404040404040404040404040404040404040404040404040404040404040404040404040404040404040404040404040404040404040404040404040404040404040404040404040404040404040404040404040404040404040404040404040404040404040404040404040404040404040404040404040
4040404040404040404040404040404040404040404040404040404040404040404040404040404040404040404040404040404040404040404040404040404040404040404040404040404040404040404040404040404040404040404040404040404040404040404040404040404040404040404040404040404040404040
4040404040404040404040404040404040404040404040404040404040404040404040404040404040404040404040404040404040404040404040404040404040404040404040404040404040404040404040404040404040404040404040404040404040404040404040404040404040404040404040404040404040404040
4040404040404040404040404040404040404040404040404040404040404040404040404040404040404040404040404040404040404040404040404040404040404040404040404040404040404040404040404040404040404040404040404040404040404040404040404040404040404040404040404040404040404040
4040404040404040404040404040404040404040404040404040404040404040404040404040404040404040404040404040404040404040404040404040404040404040404040404040404040404040404040404040404040404040404040404040404040404040404040404040404040404040404040404040404040404040
4040404040404040404040404040404040404040404040404040404040404040404040404040404040404040404040404040404040404040404040404040404040404040404040404040404040404040404040404040404040404040404040404040404040404040404040404040404040404040404040404040404040404040
4040404040404040404040404040404040404040404040404040404040404040404040404040404040404040404040404040404040404040404040404040404040404040404040404040404040404040404040404040404040404040404040404040404040404040404040404040404040404040404040404040404040404040
4040404040404040404040404040404040404040404040404040404040404040404040404040404040404040404040404040404040404040404040404040404040404040404040404040404040404040404040404040404040404040404040404040404040404040404040404040404040404040404040404040404040404040
4040404040404040404040404040404040404040404040404040404040404040404040404040404040404040404040404040404040404040404040404040404040404040404040404040404040404040404040404040404040404040404040404040404040404040404040404040404040404040404040404040404040404040
4040404040404040404040404040404040404040404040404040404040404040404040404040404040404040404040404040404040404040404040404040404040404040404040404040404040404040404040404040404040404040404040404040404040404040404040404040404040404040404040404040404040404040
4040404040404040404040404040404040404040404040404040404040404040404040404040404040404040404040404040404040404040404040404040404040404040404040404040404040404040404040404040404040404040404040404040404040404040404040404040404040404040404040404040404040404040
4040404040404040404040404040404040404040404040404040404040404040404040404040404040404040404040404040404040404040404040404040404040404040404040404040404040404040404040404040404040404040404040404040404040404040404040404040404040404040404040404040404040404040
4040404040404040404040404040404040404040404040404040404040404040404040404040404040404040404040404040404040404040404040404040404040404040404040404040404040404040404040404040404040404040404040404040404040404040404040404040404040404040404040404040404040404040
4040404040404040404040404040404040404040404040404040404040404040404040404040404040404040404040404040404040404040404040404040404040404040404040404040404040404040404040404040404040404040404040404040404040404040404040404040404040404040404040404040404040404040
4040404040404040404040404040404040404040404040404040404040404040404040404040404040404040404040404040404040404040404040404040404040404040404040404040404040404040404040404040404040404040404040404040404040404040404040404040404040404040404040404040404040404040
4040404040404040404040404040404040404040404040404040404040404040404040404040404040404040404040404040404040404040404040404040404040404040404040404040404040404040404040404040404040404040404040404040404040404040404040404040404040404040404040404040404040404040
4040404040404040404040404040404040404040404040404040404040404040404040404040404040404040404040404040404040404040404040404040404040404040404040404040404040404040404040404040404040404040404040404040404040404040404040404040404040404040404040404040404040404040
4040404040404040404040404040404040404040404040404040404040404040404040404040404040404040404040404040404040404040404040404040404040404040404040404040404040404040404040404040404040404040404040404040404040404040404040404040404040404040404040404040404040404040
4040404040404040404040404040404040404040404040404040404040404040404040404040404040404040404040404040404040404040404040404040404040404040404040404040404040404040404040404040404040404040404040404040404040404040404040404040404040404040404040404040404040404040
4040404040404040404040404040404040404040404040404040404040404040404040404040404040404040404040404040404040404040404040404040404040404040404040404040404040404040404040404040404040404040404040404040404040404040404040404040404040404040404040404040404040404040
4040404040404040404040404040404040404040404040404040404040404040404040404040404040404040404040404040404040404040404040404040404040404040404040404040404040404040404040404040404040404040404040404040404040404040404040404040404040404040404040404040404040404040
4040404040404040404040404040404040404040404040404040404040404040404040404040404040404040404040404040404040404040404040404040404040404040404040404040404040404040404040404040404040404040404040404040404040404040404040404040404040404040404040404040404040404040
4040404040404040404040404040404040404040404040404040404040404040404040404040404040404040404040404040404040404040404040404040404040404040404040404040404040404040404040404040404040404040404040404040404040404040404040404040404040404040404040404040404040404040
4040404040404040404040404040404040404040404040404040404040404040404040404040404040404040404040404040404040404040404040404040404040404040404040404040404040404040404040404040404040404040404040404040404040404040404040404040404040404040404040404040404040404040
4040404040404040404040404040404040404040404040404040404040404040404040404040404040404040404040404040404040404040404040404040404040404040404040404040404040404040404040404040404040404040404040404040404040404040404040404040404040404040404040404040404040404040
